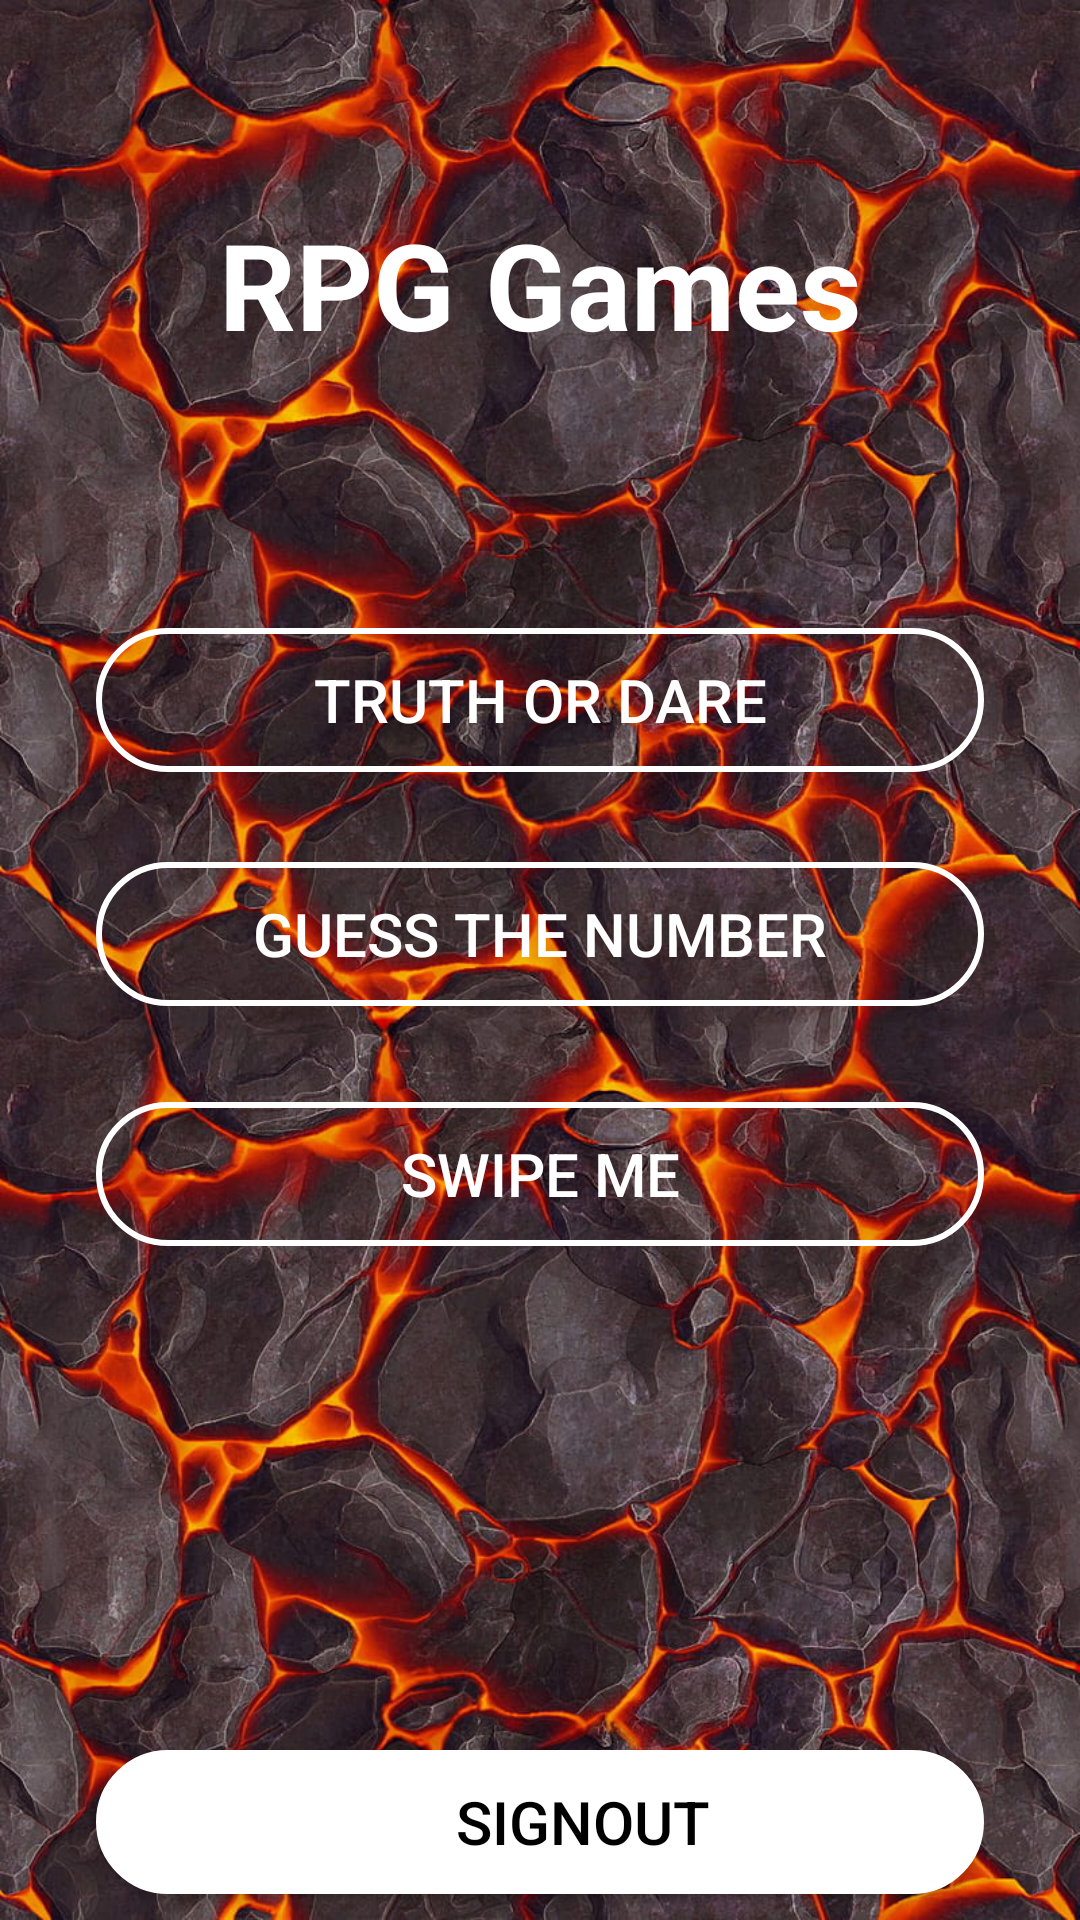

Here is an Android app screen rendered from its layout file. Give the layout XML and the strings, colors and styles it references.
<!-- AndroidManifest.xml: application theme Theme.RPGgames -->
<!-- res/layout/activity_home.xml -->
<?xml version="1.0" encoding="utf-8"?>
<androidx.constraintlayout.widget.ConstraintLayout xmlns:android="http://schemas.android.com/apk/res/android"
    xmlns:app="http://schemas.android.com/apk/res-auto"
    xmlns:tools="http://schemas.android.com/tools"
    android:layout_width="match_parent"
    android:layout_height="match_parent"
    android:background="@drawable/lava"
    tools:context=".HomeActivity">
    <Button
        android:id="@+id/stonepaperscissor"
        android:layout_width="0dp"
        android:layout_height="wrap_content"
        android:layout_marginStart="32dp"
        android:layout_marginTop="88dp"
        android:layout_marginEnd="32dp"
        android:background="@drawable/bg"
        android:text="Truth Or Dare"
        android:textColor="@color/white"
        android:textSize="20sp"
        app:layout_constraintEnd_toEndOf="parent"
        app:layout_constraintStart_toStartOf="parent"
        app:layout_constraintTop_toBottomOf="@+id/textView7" />

    <TextView
        android:id="@+id/textView7"
        android:layout_width="wrap_content"
        android:layout_height="wrap_content"
        android:layout_marginTop="68dp"
        android:text="RPG Games"
        android:textColor="@color/white"
        android:textSize="40dp"
        android:textStyle="bold"
        app:layout_constraintEnd_toEndOf="parent"
        app:layout_constraintStart_toStartOf="parent"
        app:layout_constraintTop_toTopOf="parent" />

    <Button
        android:id="@+id/guess_the_number"
        android:layout_width="0dp"
        android:layout_height="wrap_content"
        android:layout_marginTop="30dp"
        android:background="@drawable/bg"
        android:text="guess the number"
        android:textColor="@color/white"
        android:textSize="20sp"
        app:layout_constraintEnd_toEndOf="@+id/stonepaperscissor"
        app:layout_constraintHorizontal_bias="0.0"
        app:layout_constraintStart_toStartOf="@+id/stonepaperscissor"
        app:layout_constraintTop_toBottomOf="@+id/stonepaperscissor" />

    <Button
        android:id="@+id/swipeme"
        android:layout_width="0dp"
        android:layout_height="wrap_content"
        android:layout_marginTop="32dp"
        android:background="@drawable/bg"
        android:text="swipe me"
        android:textColor="@color/white"
        android:textSize="20sp"
        app:layout_constraintEnd_toEndOf="@+id/guess_the_number"
        app:layout_constraintHorizontal_bias="0.498"
        app:layout_constraintStart_toStartOf="@+id/guess_the_number"
        app:layout_constraintTop_toBottomOf="@+id/guess_the_number" />

    <Button
        android:id="@+id/signOut"
        android:layout_width="0dp"
        android:layout_height="wrap_content"
        android:layout_marginTop="168dp"
        android:background="@drawable/btnbd"
        android:drawableLeft="@drawable/googleg_standard_color_18"
        android:drawablePadding="20dp"
        android:paddingStart="120dp"
        android:text="signOut"
        android:textAlignment="viewStart"
        android:textColor="@color/black"
        android:textSize="20sp"
        app:layout_constraintEnd_toEndOf="@+id/swipeme"
        app:layout_constraintHorizontal_bias="0.0"
        app:layout_constraintStart_toStartOf="@+id/swipeme"
        app:layout_constraintTop_toBottomOf="@+id/swipeme" />


</androidx.constraintlayout.widget.ConstraintLayout>
<!-- resources referenced by this layout -->
<resources>
  <color name="black">#FF000000</color>
  <color name="white">#FFFFFFFF</color>
  <!-- drawable bg (drawable-v24) -->
  <?xml version="1.0" encoding="utf-8"?>
  <selector xmlns:android="http://schemas.android.com/apk/res/android">
  <item >
      <shape>
          <corners android:radius="75dp"/>
          <stroke android:color="@color/white" android:width="2dp"/>
      </shape>
  </item>
  </selector>
  <!-- drawable btnbd (drawable-v24) -->
  <?xml version="1.0" encoding="utf-8"?>
  <selector xmlns:android="http://schemas.android.com/apk/res/android">
  <item>
      <shape>
  <solid android:color="@color/white"/>
          <corners android:radius="75dp"/>
          <stroke  android:width="2dp" android:color="@color/white"/>
      </shape>
  </item>
  </selector>
  <!-- drawable lava: jpg bitmap (drawable-v24, 275072 bytes) -->
  <style name="Theme.RPGgames" parent="Theme.Design.Light.NoActionBar">
          
          <item name="colorPrimary">@color/purple_500</item>
          <item name="colorPrimaryVariant">@color/purple_700</item>
          <item name="colorOnPrimary">@color/white</item>
          
          <item name="colorSecondary">@color/teal_200</item>
          <item name="colorSecondaryVariant">@color/teal_700</item>
          <item name="colorOnSecondary">@color/black</item>
          
          <item name="android:statusBarColor">?attr/colorPrimaryVariant</item>
          
      </style>
  <color name="purple_500">#FF6200EE</color>
  <color name="purple_700">#FF3700B3</color>
  <color name="teal_200">#FF03DAC5</color>
  <color name="teal_700">#FF018786</color>
</resources>
